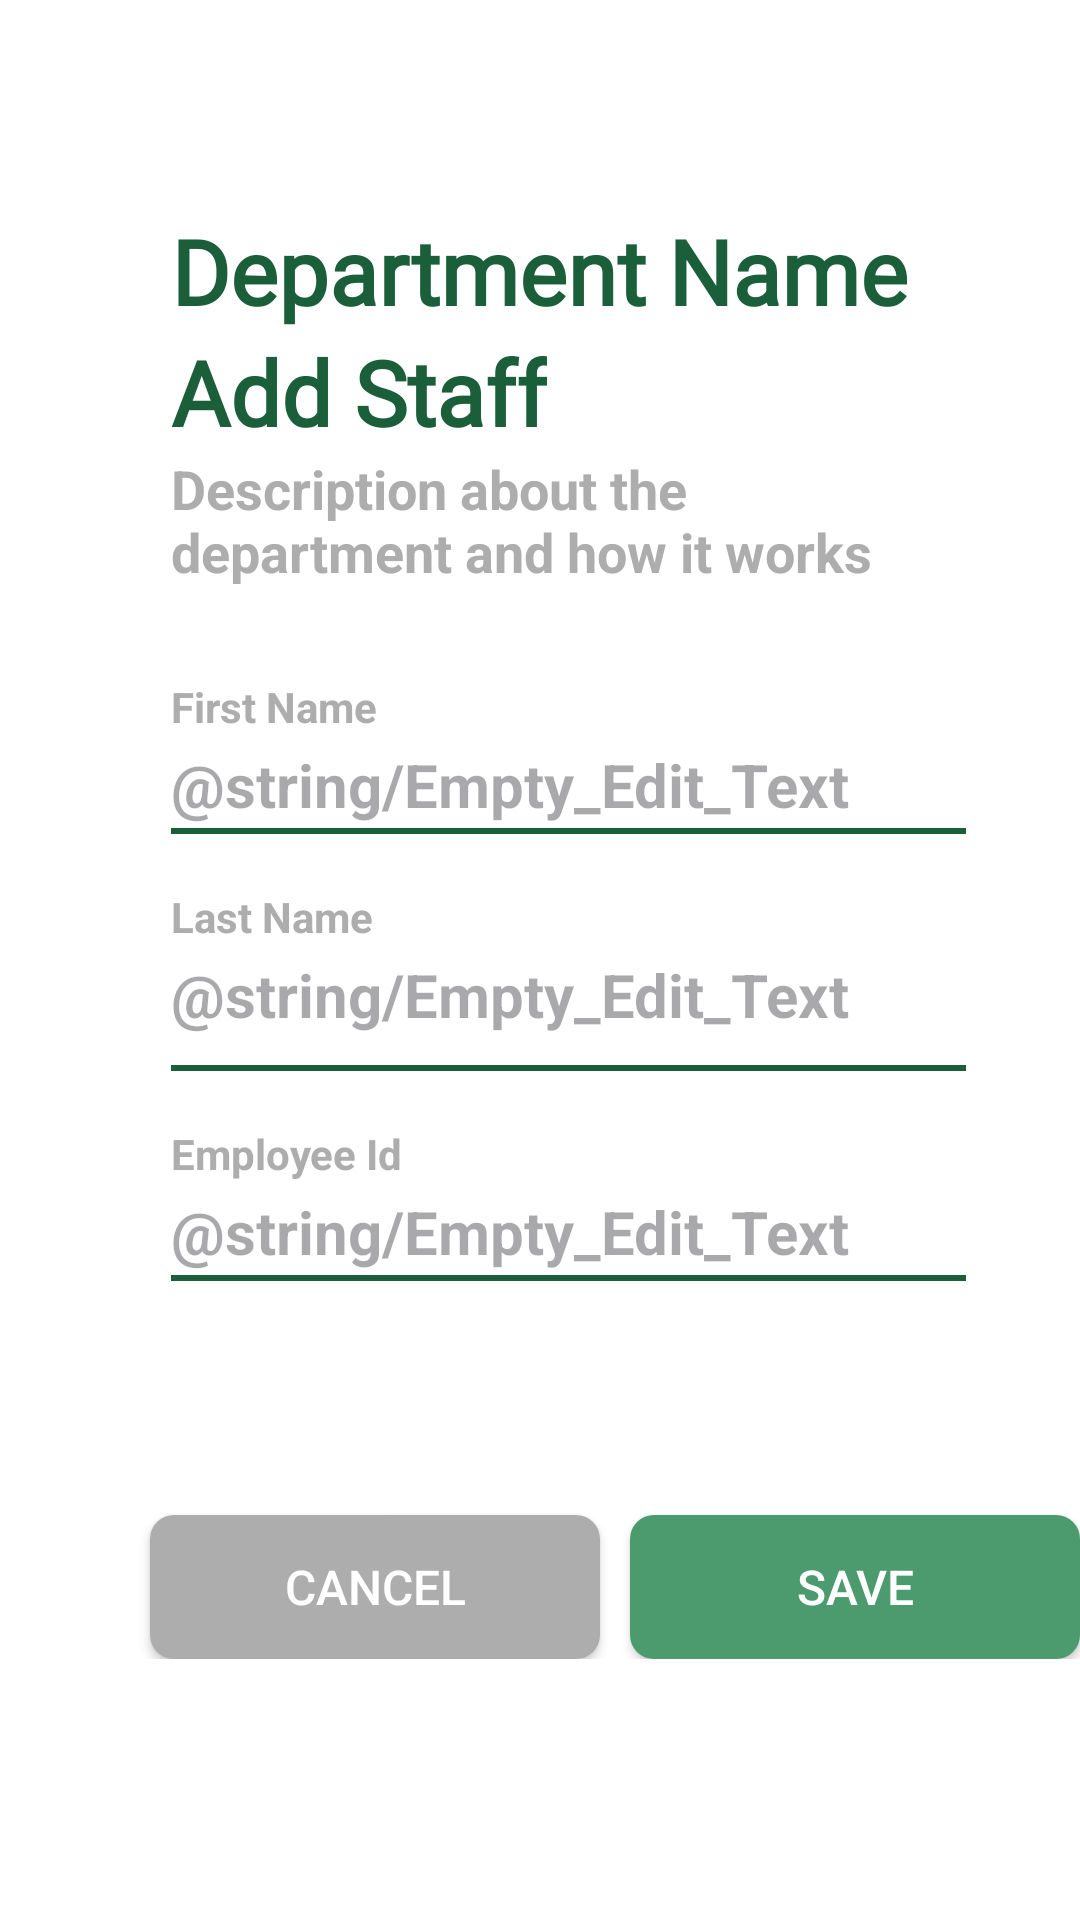

Layout XML and referenced resources for this Android screen:
<!-- AndroidManifest.xml: application theme Theme.DOCUMEDX -->
<!-- res/layout/ativity_add_staff_organization_page.xml -->
<?xml version="1.0" encoding="utf-8"?>
<androidx.core.widget.NestedScrollView
    xmlns:android="http://schemas.android.com/apk/res/android"
    xmlns:app="http://schemas.android.com/apk/res-auto"
    android:layout_width="match_parent"
    android:layout_height="match_parent"
    android:background="@color/white">
<androidx.constraintlayout.widget.ConstraintLayout
    android:id="@+id/main"
    android:layout_width="match_parent"
    android:layout_height="match_parent"
    android:background="@color/white"
    android:paddingBottom="100dp">

    <TextView
        android:id="@+id/Heading"
        android:layout_width="wrap_content"
        android:layout_height="wrap_content"
        android:layout_marginTop="70dp"
        android:fontFamily="@font/robotoblack"
        android:text="Department Name"
        android:textColor="@color/color_palette_5"
        android:textSize="30sp"
        android:textStyle="bold"
        app:layout_constraintEnd_toEndOf="parent"
        app:layout_constraintStart_toStartOf="parent"
        app:layout_constraintTop_toTopOf="parent" />

    
    <TextView
        android:id="@+id/SunHeading"
        android:layout_width="wrap_content"
        android:layout_height="wrap_content"
        android:text="Add Staff"
        android:textSize="30sp"
        android:fontFamily="@font/robotoblack"
        android:textColor="@color/color_palette_5"
        android:textStyle="bold"
        app:layout_constraintStart_toStartOf="@id/Heading"
        app:layout_constraintTop_toBottomOf="@id/Heading"
        />

    
    <TextView
        android:id="@+id/DescriptionTV"
        android:layout_width="240dp"
        android:layout_height="wrap_content"
        android:text="Description about the department and how it works"
        android:textSize="18sp"
        android:textColor="@color/Input_field_text_color"
        android:textStyle="bold"
        app:layout_constraintStart_toStartOf="@id/SunHeading"
        app:layout_constraintTop_toBottomOf="@id/SunHeading"
        />

    
    
    <TextView
        android:id="@+id/firstNameInputFieldText"
        android:layout_width="wrap_content"
        android:layout_height="wrap_content"
        android:textColor="@color/Input_field_text_color"
        android:text="@string/Input_field_first_name_text"
        app:layout_constraintBottom_toTopOf="@+id/firstNameInputField"
        app:layout_constraintStart_toStartOf="@+id/firstNameInputField"
        app:layout_constraintTop_toBottomOf="@+id/DescriptionTV"
        android:layout_marginTop="30dp"/>

    <EditText
        android:id="@+id/firstNameInputField"
        android:layout_width="265dp"
        android:layout_height="wrap_content"
        android:background="@android:color/transparent"
        android:hint="@string/Empty_Edit_Text"
        android:paddingBottom="1dp"
        android:textColor="@android:color/black"
        android:textStyle="bold"
        android:textSize="20sp"
        android:paddingTop="3dp"
        android:inputType="text"
        app:layout_constraintStart_toStartOf="@id/DescriptionTV"
        app:layout_constraintTop_toBottomOf="@id/firstNameInputFieldText" />

    
    <View
        android:id="@+id/view"
        android:layout_width="0dp"
        android:layout_height="2dp"
        android:background="@color/color_palette_5"
        app:layout_constraintEnd_toEndOf="@id/firstNameInputField"
        app:layout_constraintStart_toStartOf="@id/firstNameInputField"
        app:layout_constraintTop_toBottomOf="@id/firstNameInputField" />

    
    <TextView
        android:id="@+id/lastNameInputFieldText"
        android:layout_width="wrap_content"
        android:layout_height="wrap_content"
        android:textColor="@color/Input_field_text_color"
        android:text="@string/Input_field_last_name_text"
        app:layout_constraintBottom_toTopOf="@+id/lastNameInputField"
        app:layout_constraintStart_toStartOf="@+id/lastNameInputField"
        app:layout_constraintTop_toBottomOf="@+id/firstNameInputField"
        android:layout_marginTop="20dp"/>

    <EditText
        android:id="@+id/lastNameInputField"
        android:layout_width="265dp"
        android:layout_height="wrap_content"
        android:background="@android:color/transparent"
        android:hint="@string/Empty_Edit_Text"
        android:paddingBottom="10dp"
        android:paddingTop="3dp"
        android:textStyle="bold"
        android:inputType="text"
        android:textColor="@android:color/black"
        android:textSize="20sp"
        app:layout_constraintStart_toStartOf="@id/DescriptionTV"
        app:layout_constraintTop_toBottomOf="@id/lastNameInputFieldText" />

    
    <View
        android:layout_width="0dp"
        android:layout_height="2dp"
        android:background="@color/color_palette_5"
        app:layout_constraintTop_toBottomOf="@id/lastNameInputField"
        app:layout_constraintStart_toStartOf="@id/lastNameInputField"
        app:layout_constraintEnd_toEndOf="@id/lastNameInputField" />


    
    <TextView
        android:id="@+id/empIdFieldText"
        android:layout_width="wrap_content"
        android:layout_height="wrap_content"
        android:textColor="@color/Input_field_text_color"
        android:text="@string/Input_field_employee_id_text"
        app:layout_constraintBottom_toTopOf="@+id/empIdField"
        app:layout_constraintStart_toStartOf="@+id/empIdField"
        app:layout_constraintTop_toBottomOf="@+id/lastNameInputField"
        android:layout_marginTop="20dp"/>

    <EditText
        android:id="@+id/empIdField"
        android:layout_width="265dp"
        android:layout_height="wrap_content"
        android:background="@android:color/transparent"
        android:hint="@string/Empty_Edit_Text"
        android:paddingBottom="1dp"
        android:paddingTop="3dp"
        android:textStyle="bold"
        android:inputType="textEmailAddress"
        android:textColor="@android:color/black"
        android:textSize="20sp"
        app:layout_constraintStart_toStartOf="@id/DescriptionTV"
        app:layout_constraintTop_toBottomOf="@id/empIdFieldText"
        />

    
    <View
        android:layout_width="0dp"
        android:layout_height="2dp"
        android:background="@color/color_palette_5"
        app:layout_constraintTop_toBottomOf="@id/empIdField"
        app:layout_constraintStart_toStartOf="@id/empIdField"
        app:layout_constraintEnd_toEndOf="@id/empIdField" />

    <androidx.appcompat.widget.AppCompatButton
        android:id="@+id/btnCancel"
        android:layout_width="150dp"
        android:layout_height="wrap_content"
        android:padding="10dp"
        style="@style/signUpPageEditTextStyles"
        android:text="Cancel"
        android:textColor="@color/white"
        android:textSize="16sp"
        app:layout_constraintTop_toBottomOf="@id/empIdField"
        app:layout_constraintStart_toStartOf="parent"
        android:layout_marginStart="50dp"
        android:layout_marginTop="80dp"
        />
    <androidx.appcompat.widget.AppCompatButton
        android:id="@+id/btnSave"
        android:layout_width="150dp"
        android:layout_height="wrap_content"
        android:padding="10dp"
        style="@style/buttonStyle"
        android:text="Save"
        android:textColor="@color/white"
        android:textSize="16sp"
        app:layout_constraintTop_toBottomOf="@id/empIdField"
        app:layout_constraintStart_toEndOf="@id/btnCancel"
        android:layout_marginStart="10dp"
        android:layout_marginTop="80dp"
        />

</androidx.constraintlayout.widget.ConstraintLayout>
</androidx.core.widget.NestedScrollView>
<!-- resources referenced by this layout -->
<resources>
  <color name="Input_field_text_color">#ADADAD</color>
  <color name="color_palette_5">#1B5E3A</color>
  <color name="white">#FFFFFFFF</color>
  <string name="Input_field_employee_id_text"><b>Employee Id</b></string>
  <string name="Input_field_first_name_text"><b>First Name</b></string>
  <string name="Input_field_last_name_text"><b>Last Name</b></string>
  <style name="buttonStyle">
          <item name="android:background">@drawable/curved_btn</item>
          <item name="android:textColor">@color/white</item>
          <item name="android:textSize">19sp</item>
          <item name="android:paddingTop">8dp</item>
          <item name="android:paddingBottom">8dp</item>
      </style>
  <style name="signUpPageEditTextStyles">
          <item name="android:background">@drawable/grey_round_btn</item>
          <item name="android:padding">15dp</item>
          <item name="android:textColorHint">@color/Input_field_text_color</item>&gt;
          <item name="android:textColor">@color/black</item>
      </style>
  <style name="Theme.DOCUMEDX" parent="Base.Theme.DOCUMEDX" />
  <!-- drawable curved_btn (drawable) -->
  <?xml version="1.0" encoding="utf-8"?>
  <shape xmlns:android="http://schemas.android.com/apk/res/android">
      <solid android:color="@color/color_palette_3" />
      <corners
          android:radius="8dp" />
  </shape>
  <!-- drawable grey_round_btn (drawable) -->
  <?xml version="1.0" encoding="utf-8"?>
  <shape xmlns:android="http://schemas.android.com/apk/res/android"
      android:shape="rectangle">
      <solid android:color="@color/Input_field_text_color" />
      <corners android:radius="8dp" />
  </shape>
  <color name="black">#FF000000</color>
  <style name="Base.Theme.DOCUMEDX" parent="Theme.Material3.DayNight.NoActionBar">
          
          
      </style>
  <color name="color_palette_3">#4B9B6E</color>
</resources>
